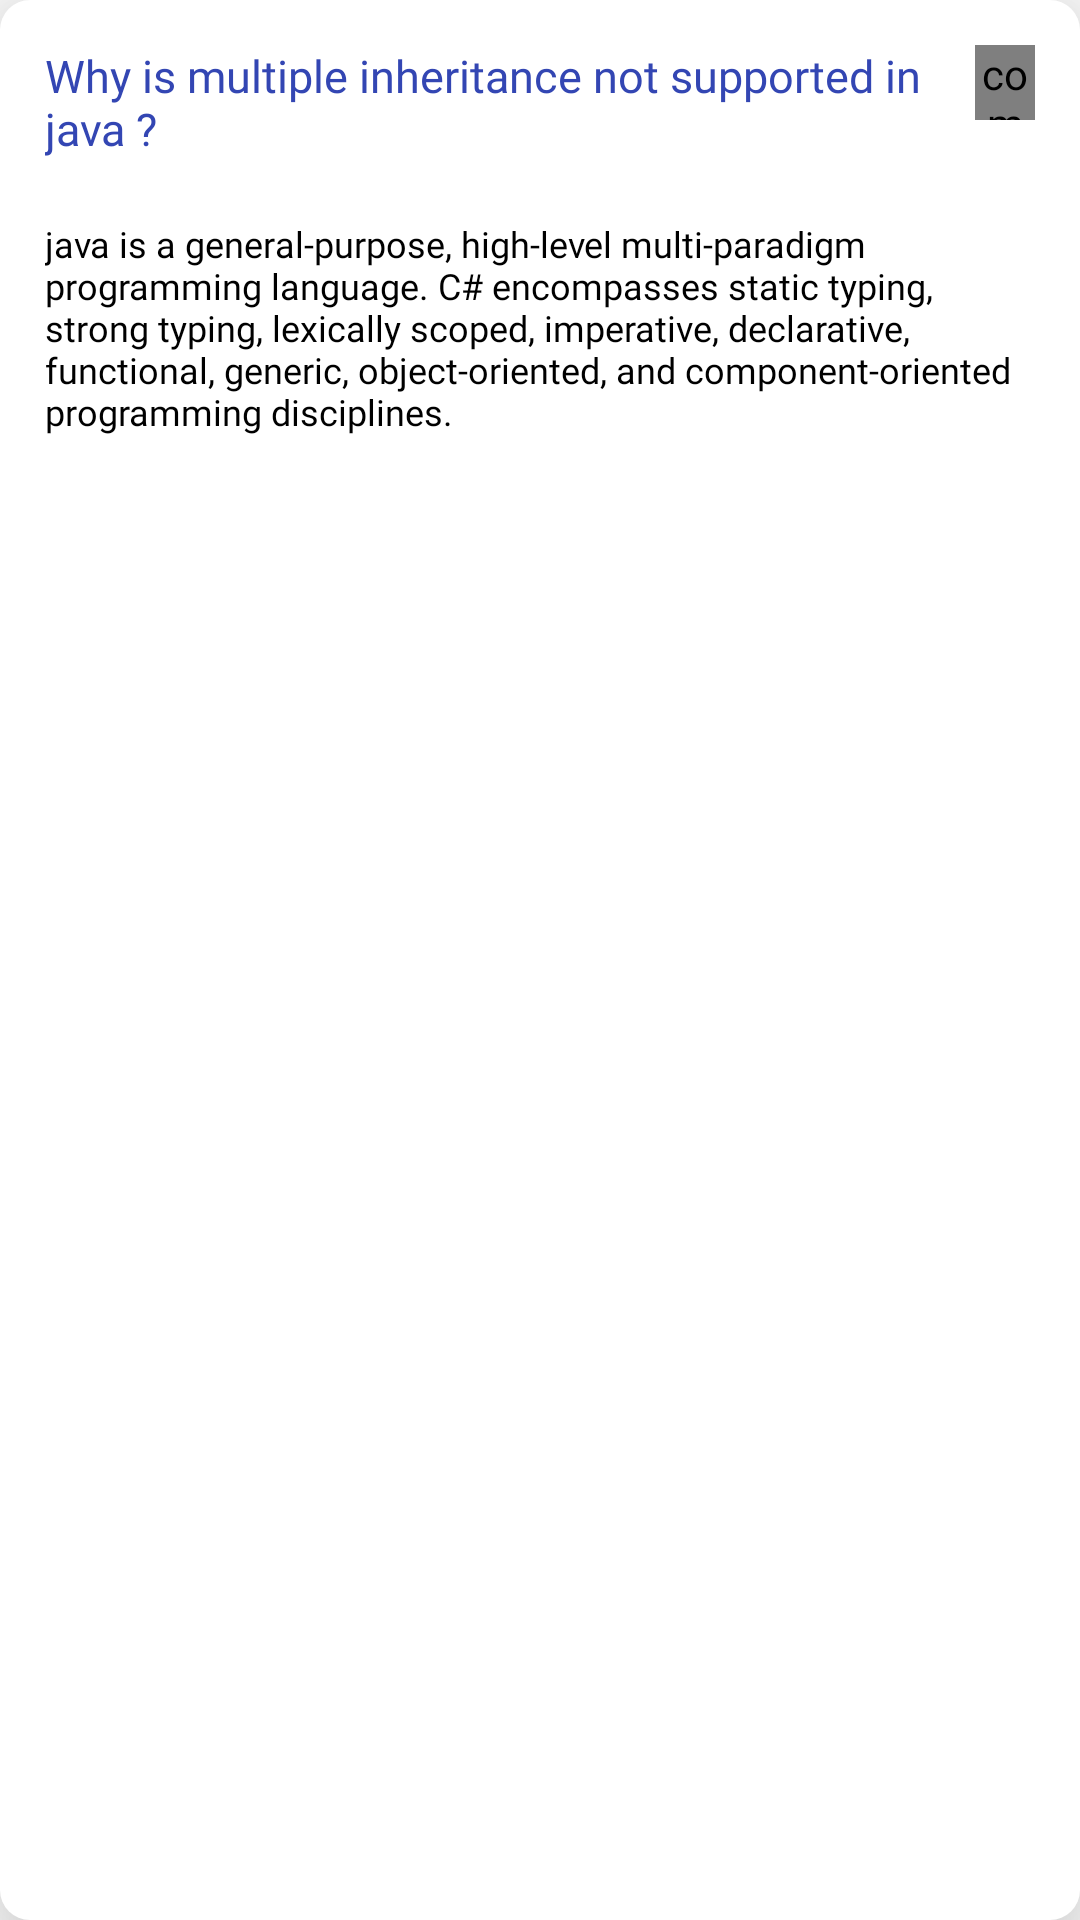

The Android layout XML behind this screen, and the referenced resources:
<!-- AndroidManifest.xml: application theme Base.Theme.Nav_bar_module_java_tutorial. -->
<!-- res/layout/each_item_interview_que.xml -->
<?xml version="1.0" encoding="utf-8"?>
    <RelativeLayout
        xmlns:app="http://schemas.android.com/apk/res-auto"
        xmlns:android="http://schemas.android.com/apk/res/android"
        android:layout_width="wrap_content"
        android:layout_height="wrap_content"
        android:padding="5dp"
        android:backgroundTint="@color/white"
        android:elevation="23dp"
        android:layout_marginVertical="5dp"
        android:layout_marginHorizontal="20dp"
         android:id="@+id/constraintLayout"
        android:background="@drawable/bgcard"
        >

    <TextView
        android:id="@+id/titleTv"
        android:layout_width="match_parent"
        android:layout_height="wrap_content"
        android:layout_marginStart="10dp"
        android:layout_marginTop="10dp"
        android:fontFamily="@font/roboto_bold"
        android:layout_marginEnd="30dp"
        android:layout_marginBottom="10dp"
        android:text="Why is multiple inheritance not supported in java ?"
        android:textColor="@color/blue"
        android:textSize="15dp"
       />

        <TextView
            android:layout_width="match_parent"
            android:layout_height="wrap_content"
            android:layout_below="@+id/titleTv"
            android:id="@+id/langDesc"
            android:fontFamily="@font/roboto_medium"
            android:layout_margin="10dp"
            android:textSize="12dp"
            android:textColor="@color/blue_black"
            android:text="java is a general-purpose, high-level multi-paradigm programming language. C# encompasses static typing, strong typing, lexically scoped, imperative, declarative, functional, generic, object-oriented, and component-oriented programming disciplines."
            />
    <com.airbnb.lottie.LottieAnimationView
        android:id="@+id/lottieAnimationView2"
        android:layout_width="20dp"
        android:layout_height="25dp"
        android:layout_marginStart="16dp"
        android:layout_marginEnd="10dp"
        android:layout_marginTop="10dp"
        app:lottie_autoPlay="false"
        android:layout_alignParentRight="true"
        app:lottie_rawRes="@raw/anim" />

    </RelativeLayout>
<!-- resources referenced by this layout -->
<resources>
  <color name="blue">#3346B3</color>
  <color name="blue_black">#FF000000</color>
  <color name="white">#FFFFFFFF</color>
  <!-- drawable bgcard (drawable) -->
  <shape xmlns:android="http://schemas.android.com/apk/res/android">
      <corners android:radius="10dp" />
  
      <solid android:color="@color/white" />
  </shape>
  <style name="Base.Theme.Nav_bar_module_java_tutorial." parent="Theme.MaterialComponents.DayNight.DarkActionBar">
          
          <item name="colorPrimary">@color/purple_500</item>
          <item name="colorPrimaryVariant">@color/purple_700</item>
          <item name="colorOnPrimary">@color/white</item>
          
          <item name="colorSecondary">@color/teal_200</item>
          <item name="colorSecondaryVariant">@color/teal_700</item>
          <item name="colorOnSecondary">@color/black</item>
          <item name="android:statusBarColor">#231a6c</item>
          
          
      </style>
  <color name="purple_500">#FF6200EE</color>
  <color name="purple_700">#FF3700B3</color>
  <color name="teal_200">#FF03DAC5</color>
  <color name="teal_700">#FF018786</color>
  <color name="black">#FF000000</color>
</resources>
